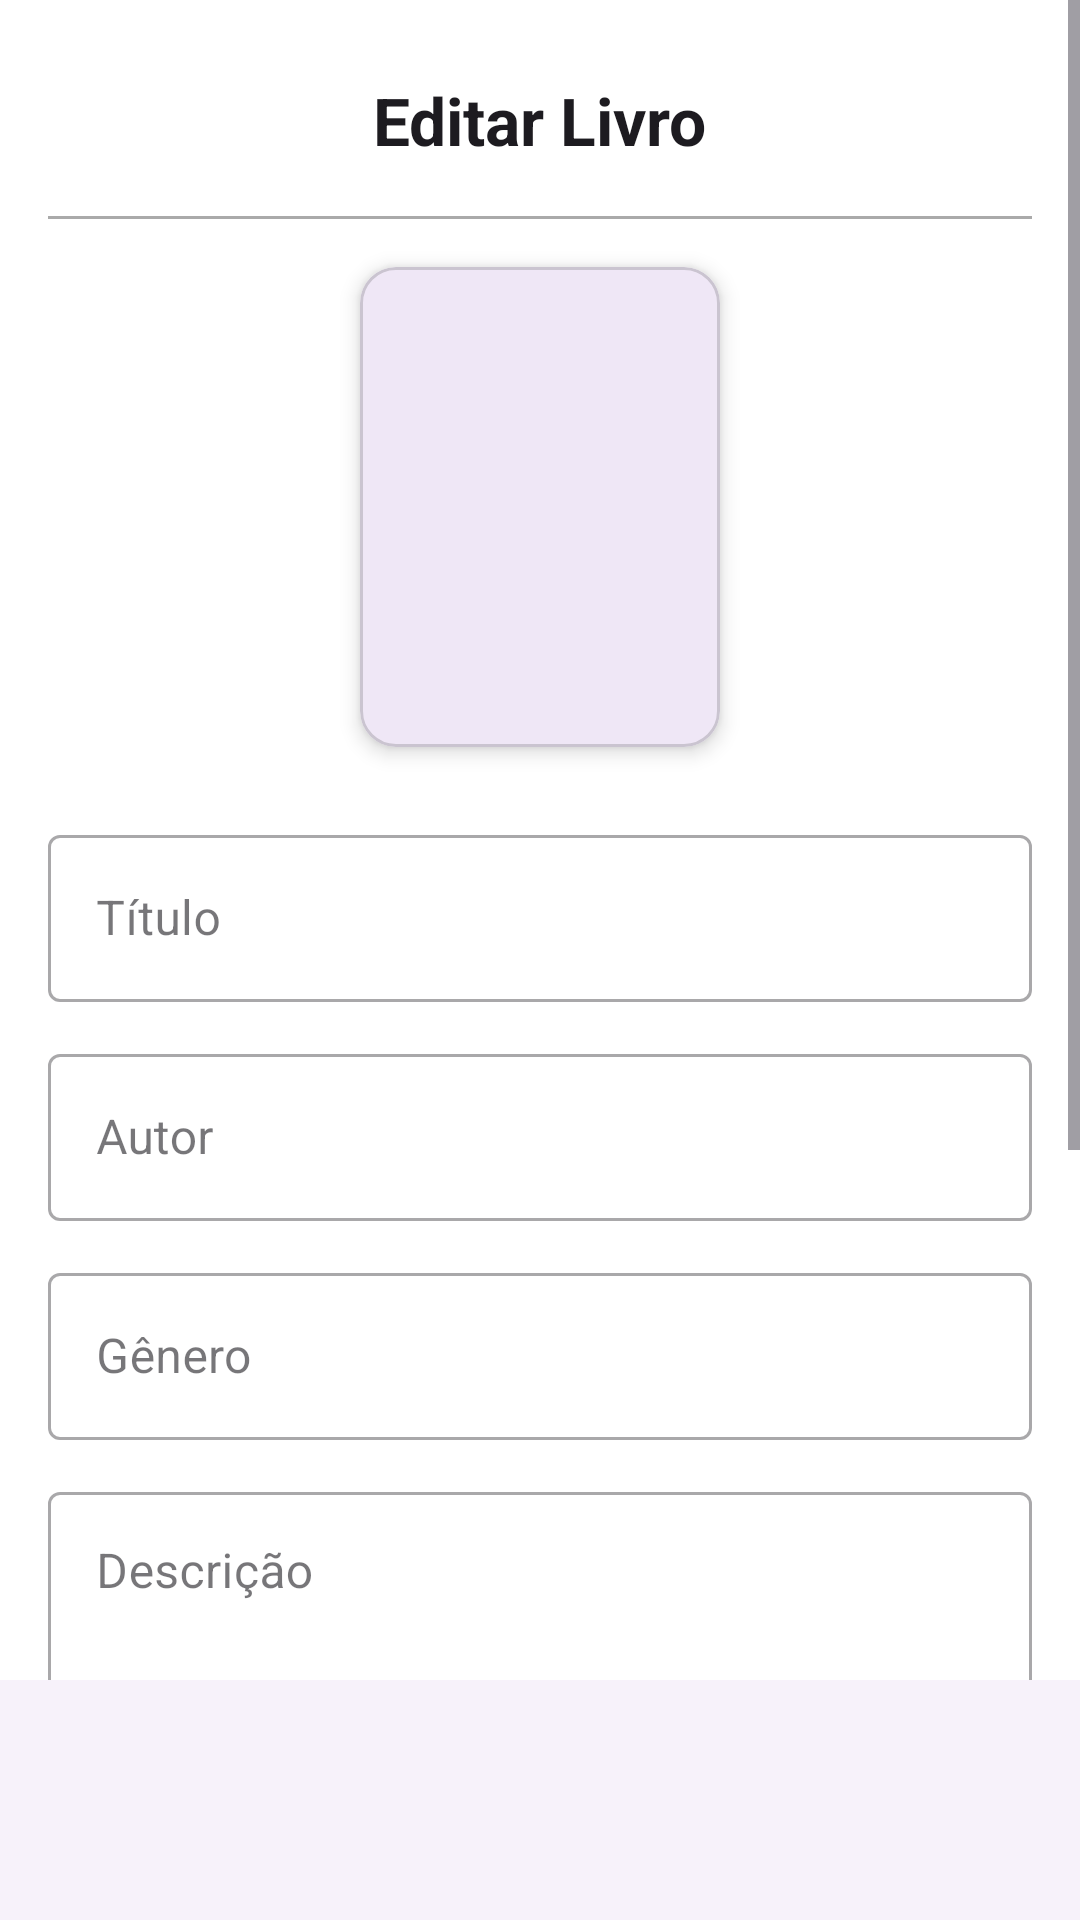

Android layout source for this screen:
<!-- AndroidManifest.xml: application theme Theme.MyApplication -->
<!-- res/layout/activity_editar_livro.xml -->
<?xml version="1.0" encoding="utf-8"?>
<RelativeLayout xmlns:android="http://schemas.android.com/apk/res/android"
    xmlns:app="http://schemas.android.com/apk/res-auto"
    xmlns:tools="http://schemas.android.com/tools"
    android:layout_width="match_parent"
    android:layout_height="match_parent"
    android:background="@color/white"
    tools:context=".EditBooksActivity">

    <ScrollView
        android:id="@+id/contentScrollView"
        android:layout_width="match_parent"
        android:layout_height="match_parent"
        android:clipToPadding="false"
        android:fillViewport="true"
        android:layout_above="@+id/bottom_navigation">

        <LinearLayout
            android:layout_width="match_parent"
            android:layout_height="wrap_content"
            android:orientation="vertical"
            android:paddingStart="16dp"
            android:paddingEnd="16dp">


            <RelativeLayout
                android:id="@+id/topBarLayout"
                android:layout_width="match_parent"
                android:layout_height="wrap_content"
                android:layout_marginTop="16dp"
                android:layout_marginBottom="8dp">

                <ImageButton
                    android:id="@+id/backButton"
                    android:layout_width="48dp"
                    android:layout_height="48dp"
                    android:layout_alignParentStart="true"
                    android:layout_centerVertical="true"
                    android:background="?attr/selectableItemBackgroundBorderless"
                    android:contentDescription="@string/cd_voltar"
                    android:padding="12dp"
                    android:src="@drawable/ic_arrow_back"
                    app:tint="?attr/colorOnSurface" />

                <TextView
                    android:id="@+id/tvTitulo"
                    android:layout_width="wrap_content"
                    android:layout_height="wrap_content"
                    android:layout_centerInParent="true"
                    android:text="Editar Livro"
                    android:textColor="?attr/colorOnSurface"
                    android:textSize="22sp"
                    android:textStyle="bold" />
            </RelativeLayout>


            <View
                android:id="@+id/divider"
                android:layout_width="match_parent"
                android:layout_height="1dp"
                android:background="@android:color/darker_gray"
                android:layout_marginBottom="16dp" />


            <com.google.android.material.card.MaterialCardView
                android:layout_width="120dp"
                android:layout_height="160dp"
                android:layout_gravity="center"
                android:layout_marginBottom="24dp"
                app:cardElevation="4dp">
                <ImageView
                    android:id="@+id/imgCapaLivro"
                    android:layout_width="match_parent"
                    android:layout_height="match_parent"
                    android:scaleType="centerCrop"
                    android:contentDescription="Capa do Livro"
                    tools:src="@drawable/ic_launcher_background" />
            </com.google.android.material.card.MaterialCardView>


            <com.google.android.material.textfield.TextInputLayout
                android:id="@+id/tilTitulo"
                style="@style/Widget.MaterialComponents.TextInputLayout.OutlinedBox"
                android:layout_width="match_parent"
                android:layout_height="wrap_content"
                android:hint="Título"
                android:layout_marginBottom="12dp">
                <com.google.android.material.textfield.TextInputEditText
                    android:id="@+id/etTitulo"
                    android:layout_width="match_parent"
                    android:layout_height="wrap_content"
                    android:inputType="textCapWords" />
            </com.google.android.material.textfield.TextInputLayout>


            <com.google.android.material.textfield.TextInputLayout
                android:id="@+id/tilAutor"
                style="@style/Widget.MaterialComponents.TextInputLayout.OutlinedBox"
                android:layout_width="match_parent"
                android:layout_height="wrap_content"
                android:hint="Autor"
                android:layout_marginBottom="12dp">
                <com.google.android.material.textfield.TextInputEditText
                    android:id="@+id/etAutor"
                    android:layout_width="match_parent"
                    android:layout_height="wrap_content"
                    android:inputType="textPersonName|textCapWords" />
            </com.google.android.material.textfield.TextInputLayout>


            <com.google.android.material.textfield.TextInputLayout
                android:id="@+id/tilGenero"
                style="@style/Widget.MaterialComponents.TextInputLayout.OutlinedBox"
                android:layout_width="match_parent"
                android:layout_height="wrap_content"
                android:hint="Gênero"
                android:layout_marginBottom="12dp">
                <com.google.android.material.textfield.TextInputEditText
                    android:id="@+id/etGenero"
                    android:layout_width="match_parent"
                    android:layout_height="wrap_content"
                    android:inputType="textCapWords" />
            </com.google.android.material.textfield.TextInputLayout>


            <com.google.android.material.textfield.TextInputLayout
                android:id="@+id/tilDescricao"
                style="@style/Widget.MaterialComponents.TextInputLayout.OutlinedBox"
                android:layout_width="match_parent"
                android:layout_height="wrap_content"
                android:hint="Descrição"
                android:layout_marginBottom="12dp">
                <com.google.android.material.textfield.TextInputEditText
                    android:id="@+id/etDescricao"
                    android:layout_width="match_parent"
                    android:layout_height="wrap_content"
                    android:inputType="textMultiLine|textCapSentences"
                    android:minLines="3"
                    android:gravity="top" />
            </com.google.android.material.textfield.TextInputLayout>


            <com.google.android.material.textfield.TextInputLayout
                android:id="@+id/tilQuantidade"
                style="@style/Widget.MaterialComponents.TextInputLayout.OutlinedBox"
                android:layout_width="match_parent"
                android:layout_height="wrap_content"
                android:hint="Quantidade"
                android:layout_marginBottom="24dp">
                <com.google.android.material.textfield.TextInputEditText
                    android:id="@+id/etQuantidade"
                    android:layout_width="match_parent"
                    android:layout_height="wrap_content"
                    android:inputType="number" />
            </com.google.android.material.textfield.TextInputLayout>


            <LinearLayout
                android:layout_width="match_parent"
                android:layout_height="wrap_content"
                android:orientation="vertical">

                <com.google.android.material.button.MaterialButton
                    android:id="@+id/btnExcluir"
                    android:layout_width="match_parent"
                    android:layout_height="wrap_content"
                    android:text="Excluir Livro"
                    android:textColor="@android:color/holo_red_dark"
                    app:strokeColor="@android:color/holo_red_dark"
                    style="@style/Widget.MaterialComponents.Button.OutlinedButton"
                    android:paddingVertical="12dp"
                    android:layout_marginBottom="8dp"/>

                <com.google.android.material.button.MaterialButton
                    android:id="@+id/btnSalvar"
                    android:layout_width="match_parent"
                    android:layout_height="wrap_content"
                    android:text="Salvar Alterações"
                    android:paddingVertical="12dp"
                    android:layout_marginBottom="16dp"/>

            </LinearLayout>

        </LinearLayout>
    </ScrollView>


    <com.google.android.material.bottomnavigation.BottomNavigationView
        android:id="@+id/bottom_navigation"
        style="@style/Widget.Material3.BottomNavigationView"
        android:layout_width="match_parent"
        android:layout_height="wrap_content"
        android:layout_alignParentBottom="true"
        android:background="#F7F2FA"
        app:itemActiveIndicatorStyle="@style/App.Custom.Indicator"
        app:itemIconTint="@color/bottom_nav_item_color_selector"
        app:itemTextColor="@color/bottom_nav_item_color_selector"
        app:labelVisibilityMode="labeled"
        />


</RelativeLayout>
<!-- resources referenced by this layout -->
<resources>
  <color name="white">#FFFFFFFF</color>
  <string name="cd_voltar">Voltar</string>
  <style name="App.Custom.Indicator" parent="Widget.Material3.BottomNavigationView.ActiveIndicator">
          <item name="android:color">@color/active_indicator_color</item>
      </style>
  <style name="Theme.MyApplication" parent="Base.Theme.MyApplication" />
  <style name="Base.Theme.MyApplication" parent="Theme.Material3.DayNight.NoActionBar">
          <item name="colorPrimary">@color/purple_500</item>
          <item name="colorSecondary">@color/purple_200</item>
          <item name="android:navigationBarColor">?attr/colorSurface</item>
          <item name="android:statusBarColor">?attr/colorSurface</item>
      </style>
  <color name="purple_500">#6750A4</color>
  <color name="purple_200">#D0BCFF</color>
</resources>
